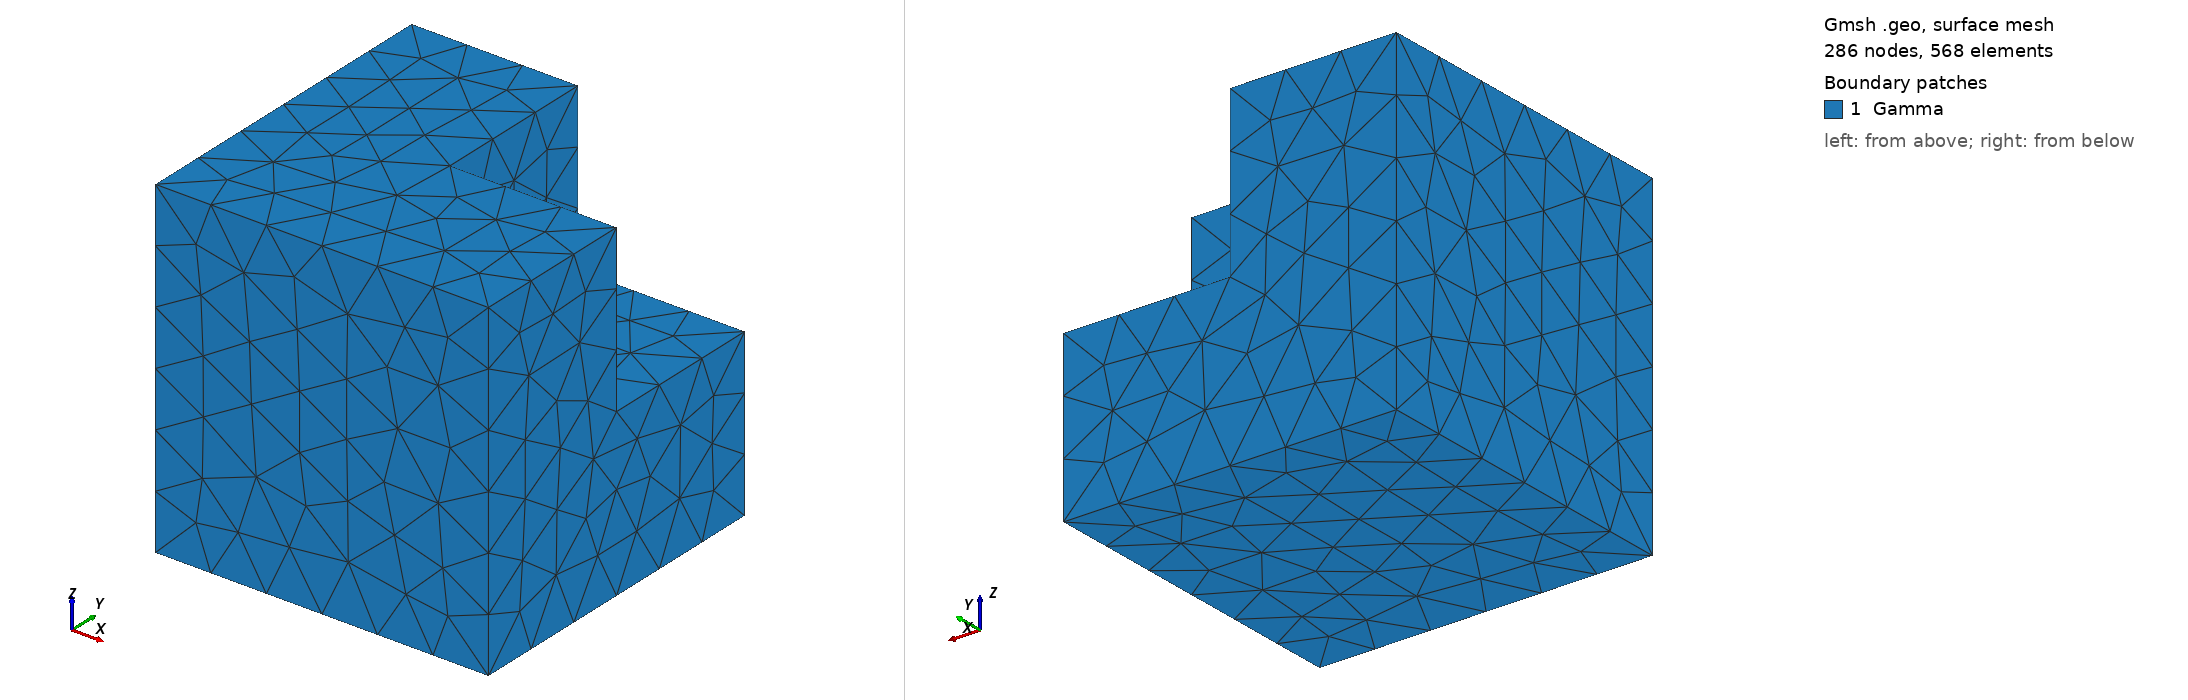

Gmsh geometry script, surface-meshed: 286 nodes, 568 surface elements. Boundary patches (legend numbers): 1 Gamma. Left view from above one corner, right view from below the opposite corner. Legend entries are the model's physical surfaces. The drawing asked Gmsh for element sizes between 1% and 20% of the model's largest extent; the script's own settings can give other sizes.

=== fichera.geo (drawn) ===
// Fichera cube: unit-cube-minus-octant, a classic non-convex, non-smooth
// (single reentrant corner) BEM/FEM benchmark geometry. Built via
// OpenCASCADE boolean subtraction (robust: avoids hand-authored
// point/line/orientation bookkeeping for the 9-face, 21-edge, 14-vertex
// polyhedron that results from removing a corner cube from a cube).
//
// Big cube: [-1,1]^3.  Removed octant: [0,1]x[0,1]x[0,1] (the corner
// nearest (1,1,1)). Resulting solid has 3 full square faces (x=-1,y=-1,
// z=-1), 3 L-shaped hexagonal faces (x=1,y=1,z=1), and 3 new square
// "notch" faces exposed by the cut (x=0,y=0,z=0 restricted to [0,1]^2),
// meeting at a single reentrant vertex at the origin.

SetFactory("OpenCASCADE");

h = 0.25;

Box(1) = {-1, -1, -1, 2, 2, 2};
Box(2) = {0, 0, 0, 1, 1, 1};
BooleanDifference(3) = { Volume{1}; Delete; }{ Volume{2}; Delete; };

Mesh.CharacteristicLengthMax = h;
Mesh.CharacteristicLengthMin = h;

Physical Surface("Gamma") = Boundary{ Volume{3}; };
